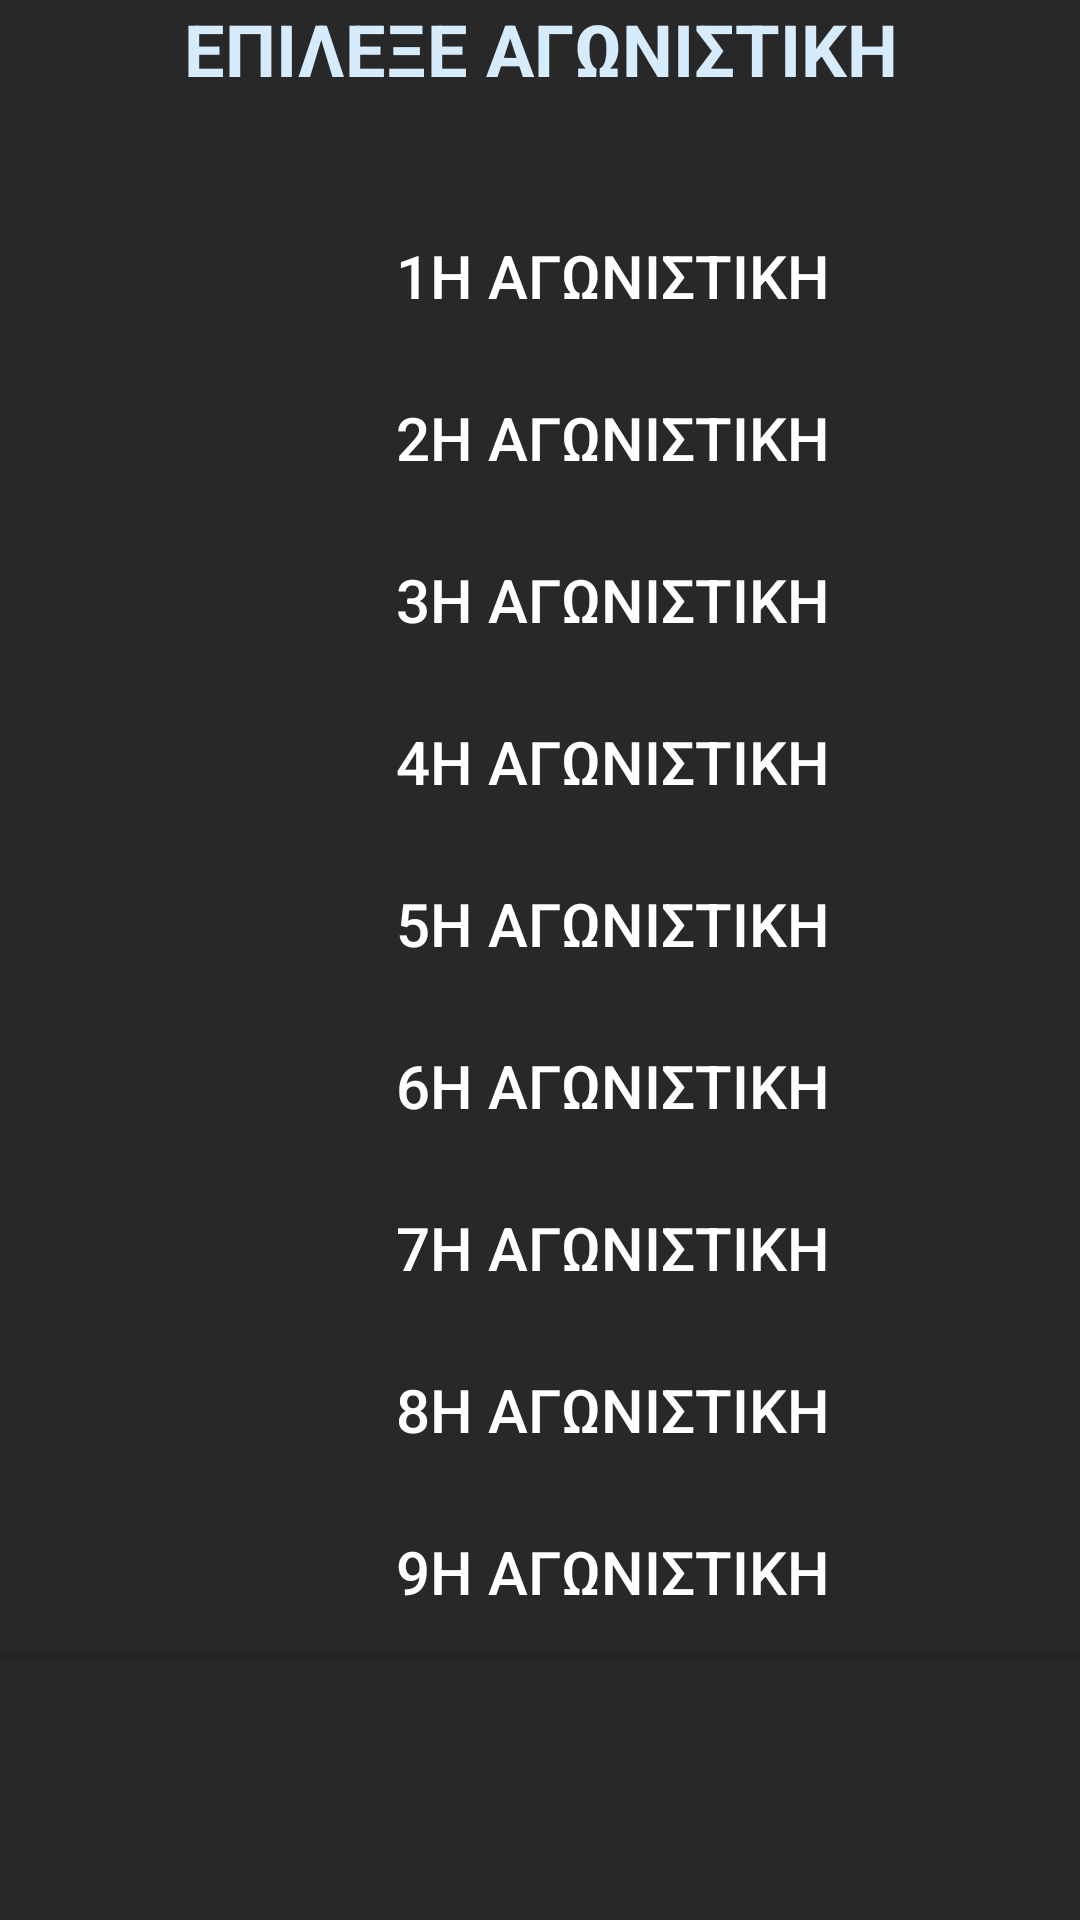

Reconstruct the res/layout file that produces this screen, plus the resources it refers to.
<!-- AndroidManifest.xml: application theme Theme.ESAKE -->
<!-- res/layout/fragment_user6a.xml -->
<?xml version="1.0" encoding="utf-8"?>
<LinearLayout xmlns:android="http://schemas.android.com/apk/res/android"
    xmlns:app="http://schemas.android.com/apk/res-auto"
    xmlns:tools="http://schemas.android.com/tools"
    android:layout_width="match_parent"
    android:layout_height="match_parent"
    tools:context=".MainActivity"
    android:background="@color/dimGray"
    >
    <LinearLayout
        android:id="@+id/bg"
        android:layout_width="match_parent"
        android:layout_height="match_parent"
        android:orientation="vertical">

        <TextView
            android:id="@+id/textView"
            android:layout_width="match_parent"
            android:layout_height="33dp"
            android:text="ΕΠΙΛΕΞΕ ΑΓΩΝΙΣΤΙΚΗ"
            android:textAlignment="center"
            android:textColor="#D6ECFD"
            android:textSize="24sp"
            android:textStyle="bold"
            app:layout_constraintTop_toTopOf="parent" />

        <Button
            android:id="@+id/button1"
            android:layout_width="409dp"
            android:layout_height="54dp"
            android:layout_marginTop="32dp"
            android:background="@color/dimGray"
            android:text="1η ΑΓΩΝΙΣΤΙΚΗ"
            android:textColor="@color/white"
            android:textSize="20sp" />

        <Button
            android:id="@+id/button2"
            android:layout_width="409dp"
            android:layout_height="54dp"
            android:background="@color/dimGray"
            android:text="2η ΑΓΩΝΙΣΤΙΚΗ"
            android:textColor="@color/white"
            android:textSize="20sp" />

        <Button
            android:id="@+id/button3"
            android:layout_width="409dp"
            android:layout_height="54dp"
            android:background="@color/dimGray"
            android:text="3η ΑΓΩΝΙΣΤΙΚΗ"
            android:textColor="@color/white"
            android:textSize="20sp" />

        <Button
            android:id="@+id/button4"
            android:layout_width="409dp"
            android:layout_height="54dp"
            android:background="@color/dimGray"
            android:text="4η ΑΓΩΝΙΣΤΙΚΗ"
            android:textColor="@color/white"
            android:textSize="20sp" />

        <Button
            android:id="@+id/button5"
            android:layout_width="409dp"
            android:layout_height="54dp"
            android:background="@color/dimGray"
            android:text="5η ΑΓΩΝΙΣΤΙΚΗ"
            android:textColor="@color/white"
            android:textSize="20sp" />

        <Button
            android:id="@+id/button6"
            android:layout_width="409dp"
            android:layout_height="54dp"
            android:background="@color/dimGray"
            android:text="6η ΑΓΩΝΙΣΤΙΚΗ"
            android:textColor="@color/white"
            android:textSize="20sp" />

        <Button
            android:id="@+id/button7"
            android:layout_width="409dp"
            android:layout_height="54dp"
            android:background="@color/dimGray"
            android:text="7η ΑΓΩΝΙΣΤΙΚΗ"
            android:textColor="@color/white"
            android:textSize="20sp" />

        <Button
            android:id="@+id/button8"
            android:layout_width="409dp"
            android:layout_height="54dp"
            android:background="@color/dimGray"
            android:text="8η ΑΓΩΝΙΣΤΙΚΗ"
            android:textColor="@color/white"
            android:textSize="20sp" />

        <Button
            android:id="@+id/button9"
            android:layout_width="409dp"
            android:layout_height="54dp"
            android:background="@color/dimGray"
            android:text="9η ΑΓΩΝΙΣΤΙΚΗ"
            android:textColor="@color/white"
            android:textSize="20sp" />

    </LinearLayout>
</LinearLayout>
<!-- resources referenced by this layout -->
<resources>
  <color name="dimGray">#282828</color>
  <color name="white">#FFFFFFFF</color>
  <style name="Theme.ESAKE" parent="Theme.AppCompat.Light.DarkActionBar">
          
          <item name="colorPrimary">@color/purple_500</item>
          <item name="colorPrimaryDark">@color/purple_700</item>
          <item name="colorAccent">@color/teal_200</item>
          
      </style>
  <color name="purple_500">#FF6200EE</color>
  <color name="purple_700">#FF3700B3</color>
  <color name="teal_200">#FF03DAC5</color>
</resources>
